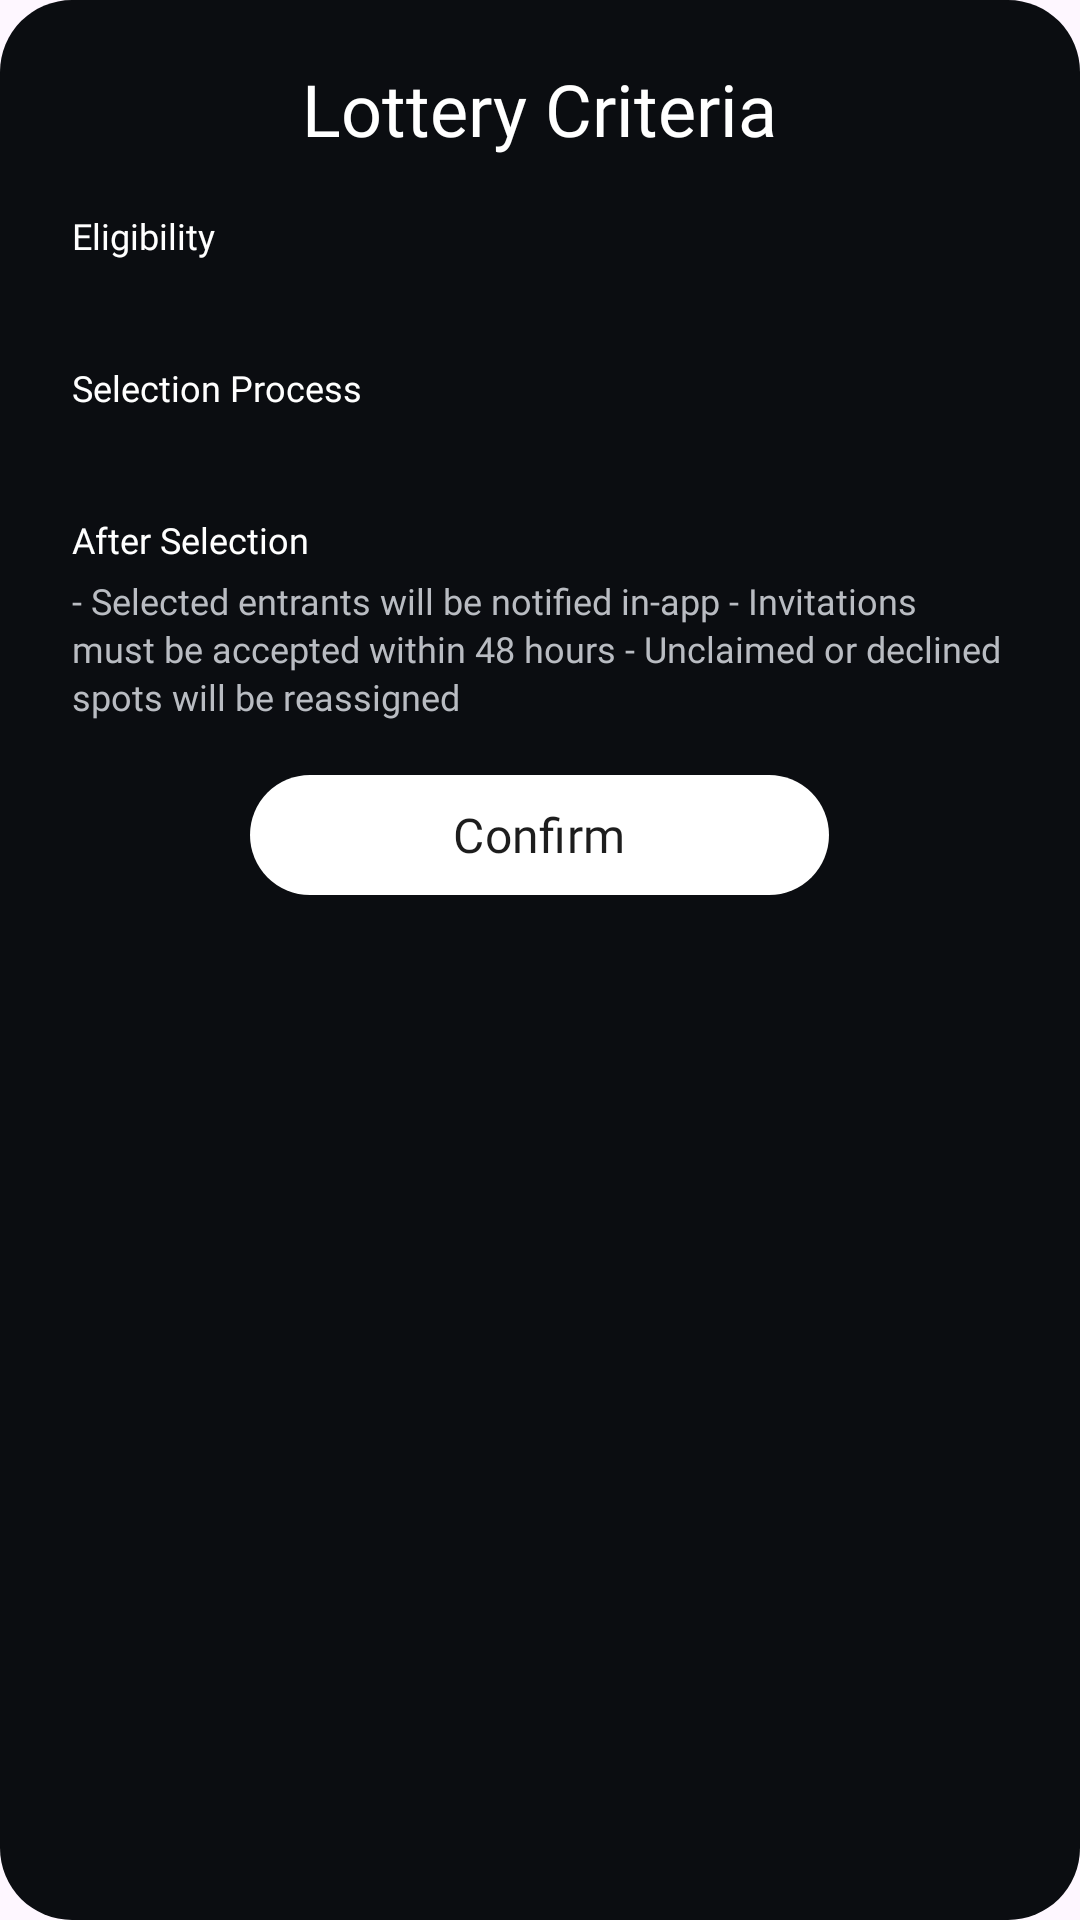

The Android layout XML behind this screen, and the referenced resources:
<!-- AndroidManifest.xml: application theme Theme.Allot -->
<!-- res/layout/dialog_join_waitlist.xml -->
<?xml version="1.0" encoding="utf-8"?>
<LinearLayout xmlns:android="http://schemas.android.com/apk/res/android"
    xmlns:app="http://schemas.android.com/apk/res-auto"
    android:layout_width="342dp"
    android:layout_height="wrap_content"
    android:background="@drawable/bg_delete_profile_dialog"
    android:gravity="center_horizontal"
    android:orientation="vertical"
    android:paddingStart="24dp"
    android:paddingTop="20dp"
    android:paddingEnd="24dp"
    android:paddingBottom="24dp">

    <FrameLayout
        android:layout_width="match_parent"
        android:layout_height="wrap_content">

        <TextView
            android:layout_width="wrap_content"
            android:layout_height="wrap_content"
            android:layout_gravity="center"
            android:fontFamily="@font/varela_round_regular"
            android:text="@string/lottery_criteria_title"
            android:textColor="@color/white"
            android:textSize="24sp" />

        <ImageView
            android:id="@+id/closeLotteryCriteriaDialogButton"
            android:layout_width="24dp"
            android:layout_height="24dp"
            android:layout_gravity="end|center_vertical"
            android:contentDescription="@string/lottery_criteria_close"
            android:src="@drawable/clear"
            android:tint="@color/white" />
    </FrameLayout>

    <TextView
        android:layout_width="match_parent"
        android:layout_height="wrap_content"
        android:layout_marginTop="18dp"
        android:fontFamily="@font/varela_round_regular"
        android:text="@string/lottery_criteria_eligibility_title"
        android:textColor="@color/white"
        android:textSize="12sp" />

    <TextView
        android:id="@+id/eligibilityBodyText"
        android:layout_width="match_parent"
        android:layout_height="wrap_content"
        android:layout_marginTop="4dp"
        android:fontFamily="@font/varela_round_regular"
        android:lineSpacingExtra="2dp"
        android:textColor="#B9BCC2"
        android:textSize="12sp" />

    <TextView
        android:layout_width="match_parent"
        android:layout_height="wrap_content"
        android:layout_marginTop="14dp"
        android:fontFamily="@font/varela_round_regular"
        android:text="@string/lottery_criteria_selection_title"
        android:textColor="@color/white"
        android:textSize="12sp" />

    <TextView
        android:id="@+id/selectionBodyText"
        android:layout_width="match_parent"
        android:layout_height="wrap_content"
        android:layout_marginTop="4dp"
        android:fontFamily="@font/varela_round_regular"
        android:lineSpacingExtra="2dp"
        android:textColor="#B9BCC2"
        android:textSize="12sp" />

    <TextView
        android:layout_width="match_parent"
        android:layout_height="wrap_content"
        android:layout_marginTop="14dp"
        android:fontFamily="@font/varela_round_regular"
        android:text="@string/lottery_criteria_after_title"
        android:textColor="@color/white"
        android:textSize="12sp" />

    <TextView
        android:id="@+id/afterSelectionBodyText"
        android:layout_width="match_parent"
        android:layout_height="wrap_content"
        android:layout_marginTop="4dp"
        android:fontFamily="@font/varela_round_regular"
        android:lineSpacingExtra="2dp"
        android:text="@string/lottery_criteria_after_body"
        android:textColor="#B9BCC2"
        android:textSize="12sp" />

    <com.google.android.material.button.MaterialButton
        android:id="@+id/confirmJoinWaitlistButton"
        android:layout_width="193dp"
        android:layout_height="40dp"
        android:layout_marginTop="18dp"
        android:fontFamily="@font/varela_round_regular"
        android:insetTop="0dp"
        android:insetBottom="0dp"
        android:minWidth="0dp"
        android:minHeight="0dp"
        android:text="@string/lottery_criteria_confirm"
        android:textAllCaps="false"
        android:textColor="#1D1D1D"
        android:textSize="16sp"
        app:backgroundTint="#FFFFFFFF"
        app:cornerRadius="20dp" />
</LinearLayout>
<!-- resources referenced by this layout -->
<resources>
  <color name="white">#FFFFFFFF</color>
  <!-- drawable bg_delete_profile_dialog (drawable) -->
  <?xml version="1.0" encoding="utf-8"?>
  <shape xmlns:android="http://schemas.android.com/apk/res/android" android:shape="rectangle">
      <solid android:color="#FF0B0D11" />
      <corners android:radius="24dp" />
  </shape>
  <string name="lottery_criteria_after_body">- Selected entrants will be notified in-app
  - Invitations must be accepted within 48 hours
  - Unclaimed or declined spots will be reassigned</string>
  <string name="lottery_criteria_after_title">After Selection</string>
  <string name="lottery_criteria_close">Close lottery criteria dialog</string>
  <string name="lottery_criteria_confirm">Confirm</string>
  <string name="lottery_criteria_eligibility_title">Eligibility</string>
  <string name="lottery_criteria_selection_title">Selection Process</string>
  <string name="lottery_criteria_title">Lottery Criteria</string>
  <style name="Theme.Allot" parent="Base.Theme.Allot" />
  <style name="Base.Theme.Allot" parent="Theme.Material3.DayNight.NoActionBar">
          
          
      </style>
</resources>
